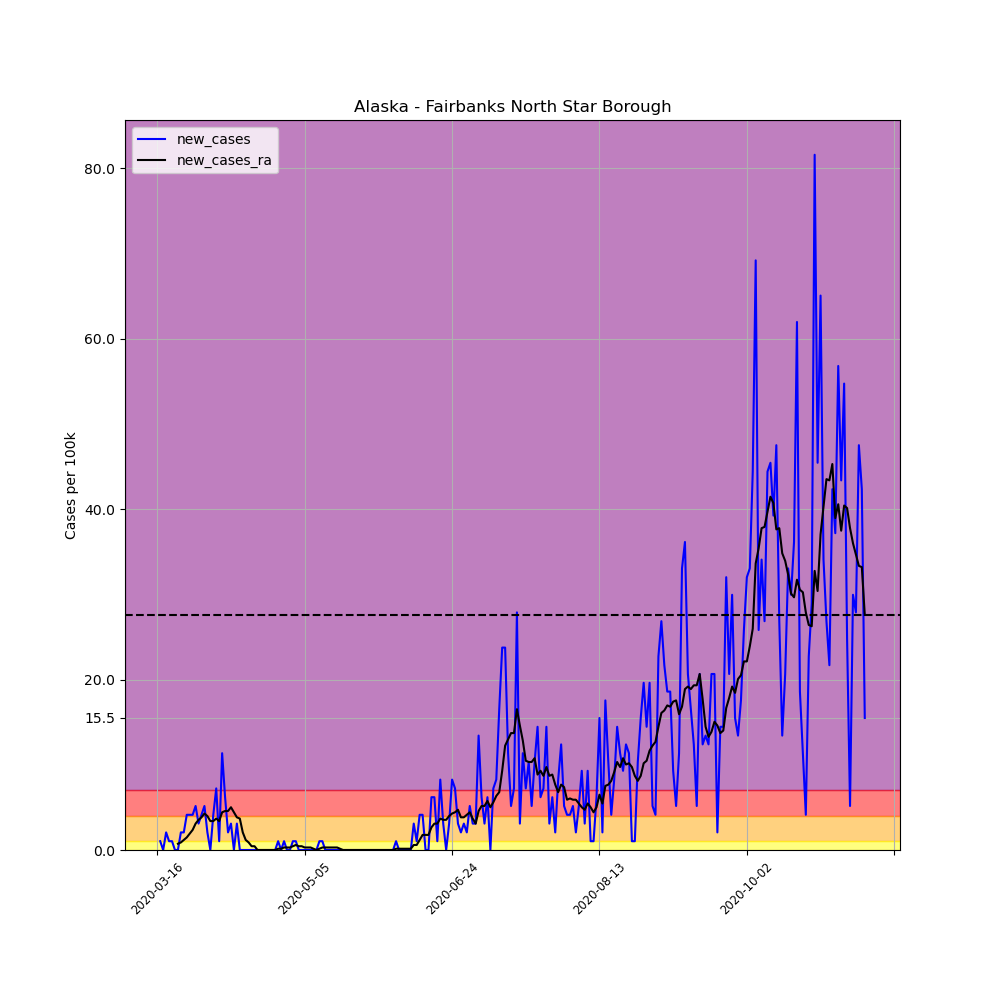

The table this chart was drawn from, first rows:
, date, county, state, fips, cases, deaths, COUNTY, STNAME, CTYNAME, POPESTIMATE2019, per_100k, per_100k_ra, new_cases, new_cases_ra
104396, 2020-03-16, Fairbanks North Star Borough, Alaska, 2090, 2, 0, 90, Alaska, Fairbanks North Star Borough, 96849, 2.065, , , 
104397, 2020-03-17, Fairbanks North Star Borough, Alaska, 2090, 3, 0, 90, Alaska, Fairbanks North Star Borough, 96849, 3.098, , 1.033, 
104398, 2020-03-18, Fairbanks North Star Borough, Alaska, 2090, 3, 0, 90, Alaska, Fairbanks North Star Borough, 96849, 3.098, , 0.0, 
104399, 2020-03-19, Fairbanks North Star Borough, Alaska, 2090, 5, 0, 90, Alaska, Fairbanks North Star Borough, 96849, 5.163, , 2.065, 
104400, 2020-03-20, Fairbanks North Star Borough, Alaska, 2090, 6, 0, 90, Alaska, Fairbanks North Star Borough, 96849, 6.195, , 1.033, 
104401, 2020-03-21, Fairbanks North Star Borough, Alaska, 2090, 7, 0, 90, Alaska, Fairbanks North Star Borough, 96849, 7.228, , 1.033, 
104402, 2020-03-22, Fairbanks North Star Borough, Alaska, 2090, 7, 0, 90, Alaska, Fairbanks North Star Borough, 96849, 7.228, 4.868, 0.0, 
104403, 2020-03-23, Fairbanks North Star Borough, Alaska, 2090, 7, 0, 90, Alaska, Fairbanks North Star Borough, 96849, 7.228, 5.605, 0.0, 0.7375
104404, 2020-03-24, Fairbanks North Star Borough, Alaska, 2090, 9, 0, 90, Alaska, Fairbanks North Star Borough, 96849, 9.293, 6.49, 2.065, 0.885
104405, 2020-03-25, Fairbanks North Star Borough, Alaska, 2090, 11, 0, 90, Alaska, Fairbanks North Star Borough, 96849, 11.36, 7.67, 2.065, 1.18
104406, 2020-03-26, Fairbanks North Star Borough, Alaska, 2090, 15, 0, 90, Alaska, Fairbanks North Star Borough, 96849, 15.49, 9.145, 4.13, 1.475
104407, 2020-03-27, Fairbanks North Star Borough, Alaska, 2090, 19, 0, 90, Alaska, Fairbanks North Star Borough, 96849, 19.62, 11.06, 4.13, 1.918
104408, 2020-03-28, Fairbanks North Star Borough, Alaska, 2090, 23, 0, 90, Alaska, Fairbanks North Star Borough, 96849, 23.75, 13.42, 4.13, 2.36
104409, 2020-03-29, Fairbanks North Star Borough, Alaska, 2090, 28, 0, 90, Alaska, Fairbanks North Star Borough, 96849, 28.91, 16.52, 5.163, 3.098
104410, 2020-03-30, Fairbanks North Star Borough, Alaska, 2090, 31, 0, 90, Alaska, Fairbanks North Star Borough, 96849, 32.01, 20.06, 3.098, 3.54
104411, 2020-03-31, Fairbanks North Star Borough, Alaska, 2090, 35, 0, 90, Alaska, Fairbanks North Star Borough, 96849, 36.14, 23.9, 4.13, 3.835
104412, 2020-04-01, Fairbanks North Star Borough, Alaska, 2090, 40, 0, 90, Alaska, Fairbanks North Star Borough, 96849, 41.3, 28.17, 5.163, 4.278
104413, 2020-04-02, Fairbanks North Star Borough, Alaska, 2090, 42, 0, 90, Alaska, Fairbanks North Star Borough, 96849, 43.37, 32.16, 2.065, 3.983
104414, 2020-04-03, Fairbanks North Star Borough, Alaska, 2090, 42, 0, 90, Alaska, Fairbanks North Star Borough, 96849, 43.37, 35.55, 0.0, 3.393
104415, 2020-04-04, Fairbanks North Star Borough, Alaska, 2090, 46, 1, 90, Alaska, Fairbanks North Star Borough, 96849, 47.5, 38.94, 4.13, 3.393
104416, 2020-04-05, Fairbanks North Star Borough, Alaska, 2090, 53, 1, 90, Alaska, Fairbanks North Star Borough, 96849, 54.72, 42.63, 7.228, 3.688
104417, 2020-04-06, Fairbanks North Star Borough, Alaska, 2090, 54, 1, 90, Alaska, Fairbanks North Star Borough, 96849, 55.76, 46.02, 1.033, 3.393
104418, 2020-04-07, Fairbanks North Star Borough, Alaska, 2090, 65, 1, 90, Alaska, Fairbanks North Star Borough, 96849, 67.11, 50.45, 11.36, 4.425
104419, 2020-04-08, Fairbanks North Star Borough, Alaska, 2090, 71, 1, 90, Alaska, Fairbanks North Star Borough, 96849, 73.31, 55.02, 6.195, 4.573
104420, 2020-04-09, Fairbanks North Star Borough, Alaska, 2090, 73, 1, 90, Alaska, Fairbanks North Star Borough, 96849, 75.38, 59.59, 2.065, 4.573
104421, 2020-04-10, Fairbanks North Star Borough, Alaska, 2090, 76, 1, 90, Alaska, Fairbanks North Star Borough, 96849, 78.47, 64.61, 3.098, 5.015
104422, 2020-04-11, Fairbanks North Star Borough, Alaska, 2090, 76, 2, 90, Alaska, Fairbanks North Star Borough, 96849, 78.47, 69.03, 0.0, 4.425
104423, 2020-04-12, Fairbanks North Star Borough, Alaska, 2090, 79, 2, 90, Alaska, Fairbanks North Star Borough, 96849, 81.57, 72.87, 3.098, 3.835
104424, 2020-04-13, Fairbanks North Star Borough, Alaska, 2090, 79, 2, 90, Alaska, Fairbanks North Star Borough, 96849, 81.57, 76.56, 0.0, 3.688
104425, 2020-04-14, Fairbanks North Star Borough, Alaska, 2090, 79, 2, 90, Alaska, Fairbanks North Star Borough, 96849, 81.57, 78.62, 0.0, 2.065
104426, 2020-04-15, Fairbanks North Star Borough, Alaska, 2090, 79, 2, 90, Alaska, Fairbanks North Star Borough, 96849, 81.57, 79.8, 0.0, 1.18
104427, 2020-04-16, Fairbanks North Star Borough, Alaska, 2090, 79, 2, 90, Alaska, Fairbanks North Star Borough, 96849, 81.57, 80.69, 0.0, 0.885
104428, 2020-04-17, Fairbanks North Star Borough, Alaska, 2090, 79, 2, 90, Alaska, Fairbanks North Star Borough, 96849, 81.57, 81.13, 0.0, 0.4425
104429, 2020-04-18, Fairbanks North Star Borough, Alaska, 2090, 79, 2, 90, Alaska, Fairbanks North Star Borough, 96849, 81.57, 81.57, 0.0, 0.4425
104430, 2020-04-19, Fairbanks North Star Borough, Alaska, 2090, 79, 2, 90, Alaska, Fairbanks North Star Borough, 96849, 81.57, 81.57, 0.0, 0.0
104431, 2020-04-20, Fairbanks North Star Borough, Alaska, 2090, 79, 2, 90, Alaska, Fairbanks North Star Borough, 96849, 81.57, 81.57, 0.0, 0.0
104432, 2020-04-21, Fairbanks North Star Borough, Alaska, 2090, 79, 2, 90, Alaska, Fairbanks North Star Borough, 96849, 81.57, 81.57, 0.0, 0.0
104433, 2020-04-22, Fairbanks North Star Borough, Alaska, 2090, 79, 2, 90, Alaska, Fairbanks North Star Borough, 96849, 81.57, 81.57, 0.0, 0.0
104434, 2020-04-23, Fairbanks North Star Borough, Alaska, 2090, 79, 2, 90, Alaska, Fairbanks North Star Borough, 96849, 81.57, 81.57, 0.0, 0.0
104435, 2020-04-24, Fairbanks North Star Borough, Alaska, 2090, 79, 2, 90, Alaska, Fairbanks North Star Borough, 96849, 81.57, 81.57, 0.0, 0.0
104436, 2020-04-25, Fairbanks North Star Borough, Alaska, 2090, 79, 2, 90, Alaska, Fairbanks North Star Borough, 96849, 81.57, 81.57, 0.0, 0.0
104437, 2020-04-26, Fairbanks North Star Borough, Alaska, 2090, 80, 2, 90, Alaska, Fairbanks North Star Borough, 96849, 82.6, 81.72, 1.033, 0.1475
104438, 2020-04-27, Fairbanks North Star Borough, Alaska, 2090, 80, 2, 90, Alaska, Fairbanks North Star Borough, 96849, 82.6, 81.87, 0.0, 0.1475
104439, 2020-04-28, Fairbanks North Star Borough, Alaska, 2090, 81, 2, 90, Alaska, Fairbanks North Star Borough, 96849, 83.64, 82.16, 1.033, 0.295
104440, 2020-04-29, Fairbanks North Star Borough, Alaska, 2090, 81, 2, 90, Alaska, Fairbanks North Star Borough, 96849, 83.64, 82.46, 0.0, 0.295
104441, 2020-04-30, Fairbanks North Star Borough, Alaska, 2090, 81, 2, 90, Alaska, Fairbanks North Star Borough, 96849, 83.64, 82.75, 0.0, 0.295
104442, 2020-05-01, Fairbanks North Star Borough, Alaska, 2090, 82, 2, 90, Alaska, Fairbanks North Star Borough, 96849, 84.67, 83.19, 1.033, 0.4425
104443, 2020-05-02, Fairbanks North Star Borough, Alaska, 2090, 83, 2, 90, Alaska, Fairbanks North Star Borough, 96849, 85.7, 83.78, 1.033, 0.59
104444, 2020-05-03, Fairbanks North Star Borough, Alaska, 2090, 83, 2, 90, Alaska, Fairbanks North Star Borough, 96849, 85.7, 84.23, 0.0, 0.4425
104445, 2020-05-04, Fairbanks North Star Borough, Alaska, 2090, 83, 2, 90, Alaska, Fairbanks North Star Borough, 96849, 85.7, 84.67, 0.0, 0.4425
104446, 2020-05-05, Fairbanks North Star Borough, Alaska, 2090, 83, 2, 90, Alaska, Fairbanks North Star Borough, 96849, 85.7, 84.96, 0.0, 0.295
104447, 2020-05-06, Fairbanks North Star Borough, Alaska, 2090, 83, 2, 90, Alaska, Fairbanks North Star Borough, 96849, 85.7, 85.26, 0.0, 0.295
104448, 2020-05-07, Fairbanks North Star Borough, Alaska, 2090, 83, 2, 90, Alaska, Fairbanks North Star Borough, 96849, 85.7, 85.55, 0.0, 0.295
104449, 2020-05-08, Fairbanks North Star Borough, Alaska, 2090, 83, 2, 90, Alaska, Fairbanks North Star Borough, 96849, 85.7, 85.7, 0.0, 0.1475
104450, 2020-05-09, Fairbanks North Star Borough, Alaska, 2090, 83, 2, 90, Alaska, Fairbanks North Star Borough, 96849, 85.7, 85.7, 0.0, 0.0
104451, 2020-05-10, Fairbanks North Star Borough, Alaska, 2090, 84, 2, 90, Alaska, Fairbanks North Star Borough, 96849, 86.73, 85.85, 1.033, 0.1475
104452, 2020-05-11, Fairbanks North Star Borough, Alaska, 2090, 85, 2, 90, Alaska, Fairbanks North Star Borough, 96849, 87.77, 86.14, 1.033, 0.295
104453, 2020-05-12, Fairbanks North Star Borough, Alaska, 2090, 85, 2, 90, Alaska, Fairbanks North Star Borough, 96849, 87.77, 86.44, 0.0, 0.295
104454, 2020-05-13, Fairbanks North Star Borough, Alaska, 2090, 85, 2, 90, Alaska, Fairbanks North Star Borough, 96849, 87.77, 86.73, 0.0, 0.295
104455, 2020-05-14, Fairbanks North Star Borough, Alaska, 2090, 85, 2, 90, Alaska, Fairbanks North Star Borough, 96849, 87.77, 87.03, 0.0, 0.295
... 181 more rows
